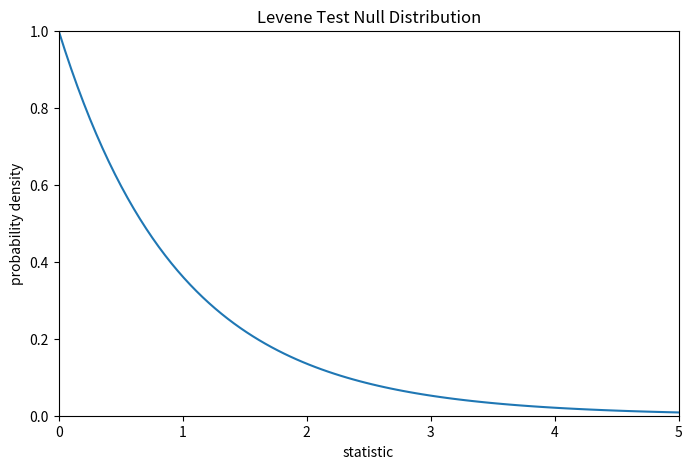
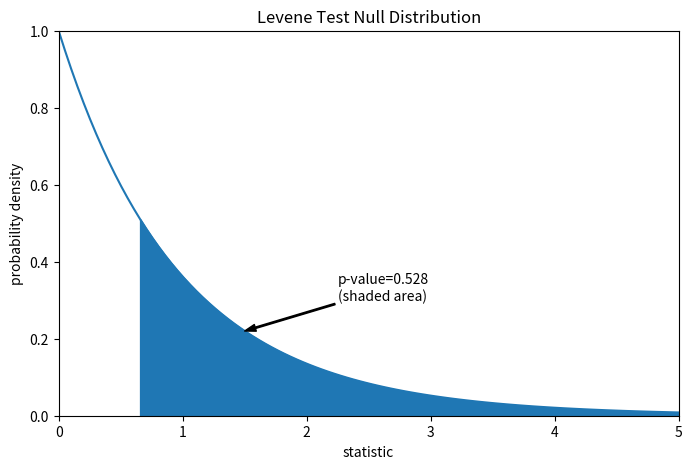
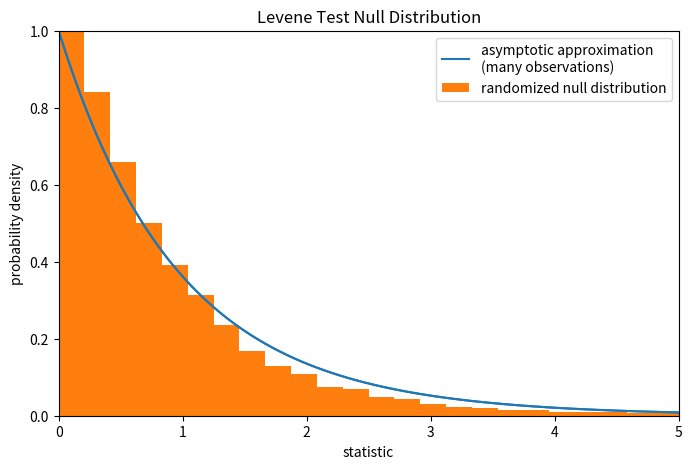

Python code for these plots, in order:
import numpy as np
small_dose = np.array([
    4.2, 11.5, 7.3, 5.8, 6.4, 10, 11.2, 11.2, 5.2, 7,
    15.2, 21.5, 17.6, 9.7, 14.5, 10, 8.2, 9.4, 16.5, 9.7
])
medium_dose = np.array([
    16.5, 16.5, 15.2, 17.3, 22.5, 17.3, 13.6, 14.5, 18.8, 15.5,
    19.7, 23.3, 23.6, 26.4, 20, 25.2, 25.8, 21.2, 14.5, 27.3
])
large_dose = np.array([
    23.6, 18.5, 33.9, 25.5, 26.4, 32.5, 26.7, 21.5, 23.3, 29.5,
    25.5, 26.4, 22.4, 24.5, 24.8, 30.9, 26.4, 27.3, 29.4, 23
])

from scipy import stats
res = stats.levene(small_dose, medium_dose, large_dose)
res.statistic

import matplotlib.pyplot as plt
k, n = 3, 60   # number of samples, total number of observations
dist = stats.f(dfn=k-1, dfd=n-k)
val = np.linspace(0, 5, 100)
pdf = dist.pdf(val)
fig, ax = plt.subplots(figsize=(8, 5))

def plot(ax):  # we'll reuse this
    ax.plot(val, pdf, color='C0')
    ax.set_title("Levene Test Null Distribution")
    ax.set_xlabel("statistic")
    ax.set_ylabel("probability density")
    ax.set_xlim(0, 5)
    ax.set_ylim(0, 1)

plot(ax)
plt.show()

fig, ax = plt.subplots(figsize=(8, 5))
plot(ax)
pvalue = dist.sf(res.statistic)
annotation = (f'p-value={pvalue:.3f}\n(shaded area)')
props = dict(facecolor='black', width=1, headwidth=5, headlength=8)
_ = ax.annotate(annotation, (1.5, 0.22), (2.25, 0.3), arrowprops=props)
i = val >= res.statistic
ax.fill_between(val[i], y1=0, y2=pdf[i], color='C0')
plt.show()

res.pvalue

def statistic(*samples):
    return stats.levene(*samples).statistic
ref = stats.permutation_test(
    (small_dose, medium_dose, large_dose), statistic,
    permutation_type='independent', alternative='greater'
)
fig, ax = plt.subplots(figsize=(8, 5))
plot(ax)
bins = np.linspace(0, 5, 25)
ax.hist(
    ref.null_distribution, bins=bins, density=True, facecolor="C1"
)
ax.legend(['asymptotic approximation\n(many observations)',
           'randomized null distribution'])
plot(ax)
plt.show()

ref.pvalue  # randomized test p-value